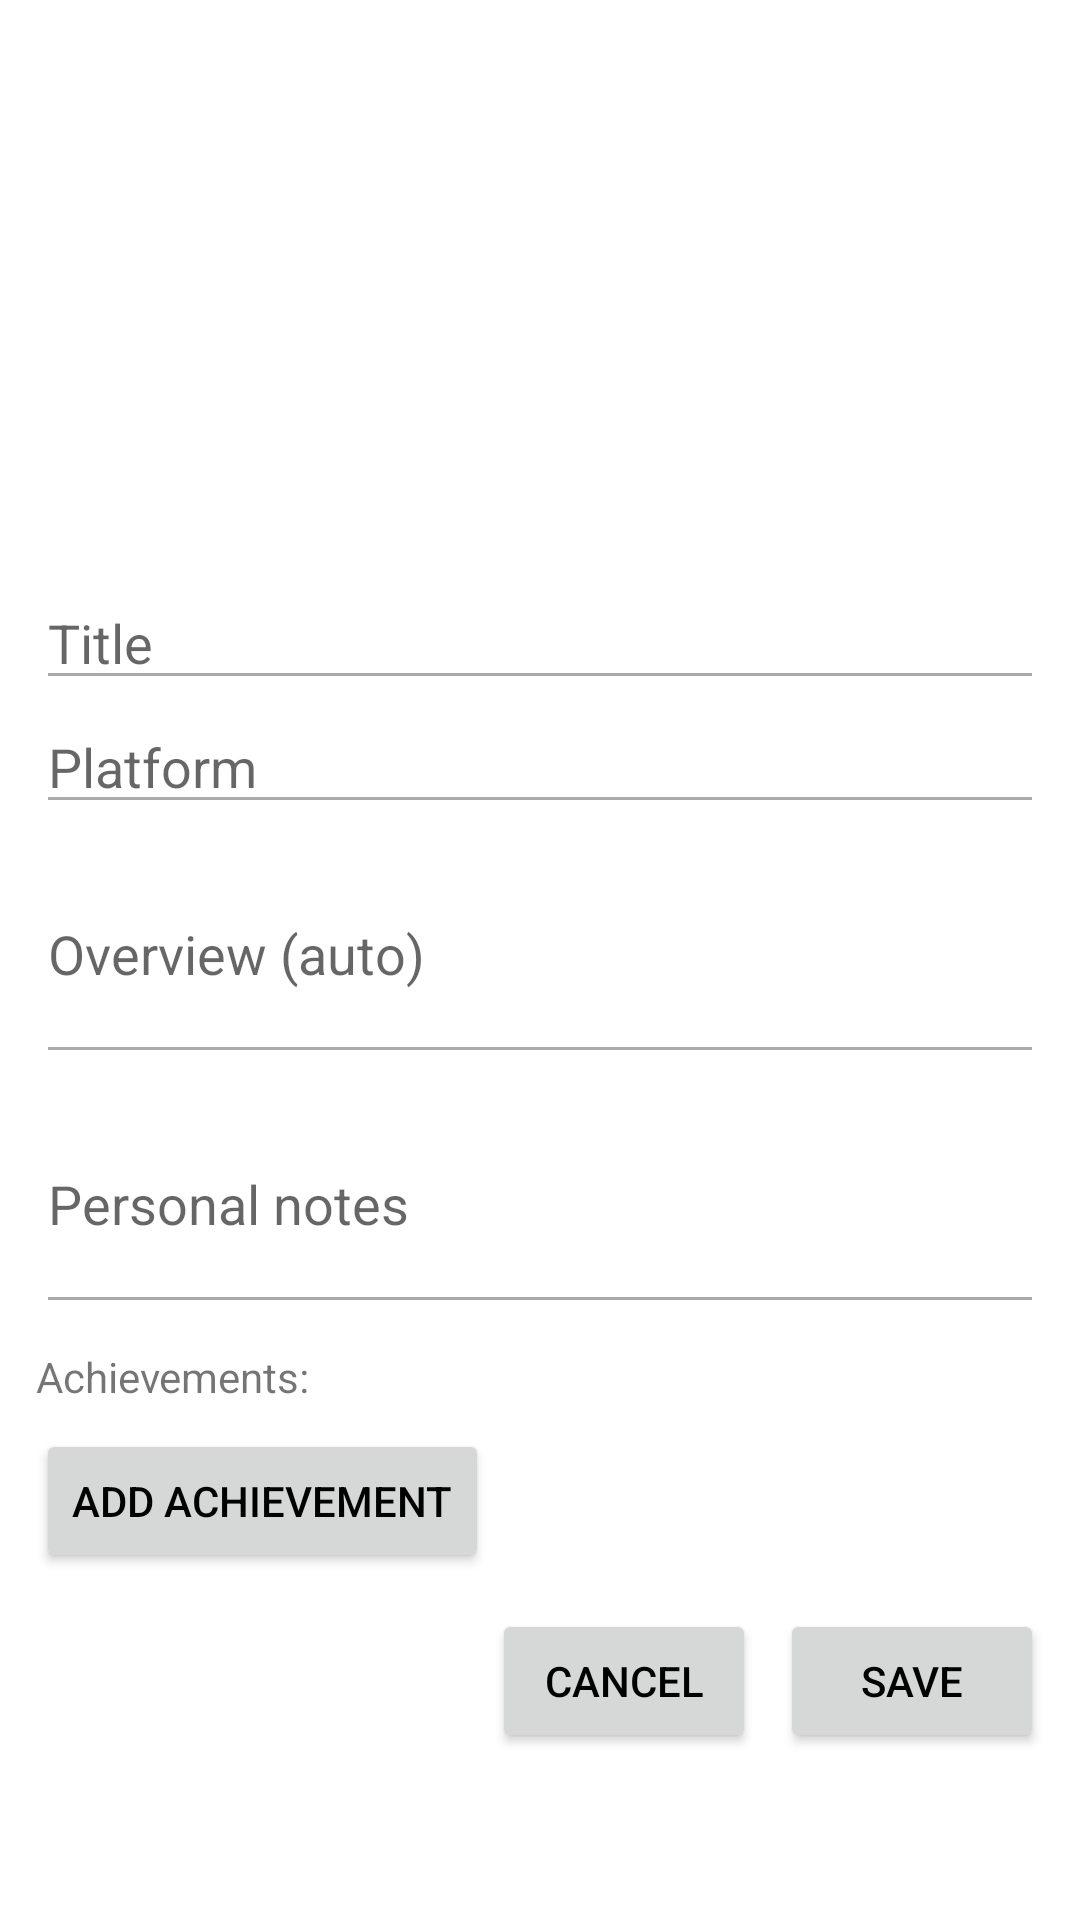

Produce the Android XML layout that renders to this screen, including the resource entries it uses.
<!-- AndroidManifest.xml: application theme Theme.GameLogger -->
<!-- res/layout/fragment_add_game.xml -->
<?xml version="1.0" encoding="utf-8"?>
<ScrollView xmlns:android="http://schemas.android.com/apk/res/android"
    android:padding="12dp"
    android:layout_width="match_parent"
    android:layout_height="match_parent">

    <LinearLayout
        android:orientation="vertical"
        android:layout_width="match_parent"
        android:layout_height="wrap_content">

        <ImageView
            android:id="@+id/image_cover"
            android:layout_width="match_parent"
            android:layout_height="180dp"
            android:scaleType="centerCrop"
            android:contentDescription="cover" />

        <EditText
            android:id="@+id/edit_game_title"
            android:layout_width="match_parent"
            android:layout_height="wrap_content"
            android:hint="Title" />

        <EditText
            android:id="@+id/edit_game_platform"
            android:layout_width="match_parent"
            android:layout_height="wrap_content"
            android:hint="Platform" />

        <EditText
            android:id="@+id/edit_game_overview"
            android:layout_width="match_parent"
            android:layout_height="wrap_content"
            android:hint="Overview (auto)"
            android:minLines="3" />

        <EditText
            android:id="@+id/edit_game_notes"
            android:layout_width="match_parent"
            android:layout_height="wrap_content"
            android:hint="Personal notes"
            android:minLines="3" />

        <TextView
            android:layout_marginTop="8dp"
            android:layout_width="wrap_content"
            android:layout_height="wrap_content"
            android:text="Achievements:" />

        <LinearLayout
            android:id="@+id/achievements_container"
            android:orientation="vertical"
            android:layout_width="match_parent"
            android:layout_height="wrap_content" />

        <Button
            android:id="@+id/button_add_achievement"
            android:layout_marginTop="8dp"
            android:layout_width="wrap_content"
            android:layout_height="wrap_content"
            android:text="Add Achievement" />

        <LinearLayout
            android:layout_marginTop="12dp"
            android:orientation="horizontal"
            android:gravity="end"
            android:layout_width="match_parent"
            android:layout_height="wrap_content">

            <Button
                android:id="@+id/button_cancel"
                android:layout_width="wrap_content"
                android:layout_height="wrap_content"
                android:text="Cancel" />

            <Button
                android:id="@+id/button_add"
                android:layout_marginStart="8dp"
                android:layout_width="wrap_content"
                android:layout_height="wrap_content"
                android:text="Save" />
        </LinearLayout>

    </LinearLayout>
</ScrollView>
<!-- resources referenced by this layout -->
<resources>
  <style name="Theme.GameLogger" parent="Theme.AppCompat.Light.NoActionBar">
          
          <item name="colorPrimary">@color/purple_500</item>
          <item name="colorPrimaryDark">@color/purple_700</item>
          <item name="colorAccent">@color/teal_200</item>
  
          
          <item name="android:textColorPrimary">@android:color/black</item>
          <item name="android:textColorSecondary">@android:color/darker_gray</item>
  
          
          <item name="android:windowBackground">@android:color/white</item>
      </style>
  <color name="purple_500">#6200EE</color>
  <color name="purple_700">#3700B3</color>
  <color name="teal_200">#03DAC5</color>
</resources>
